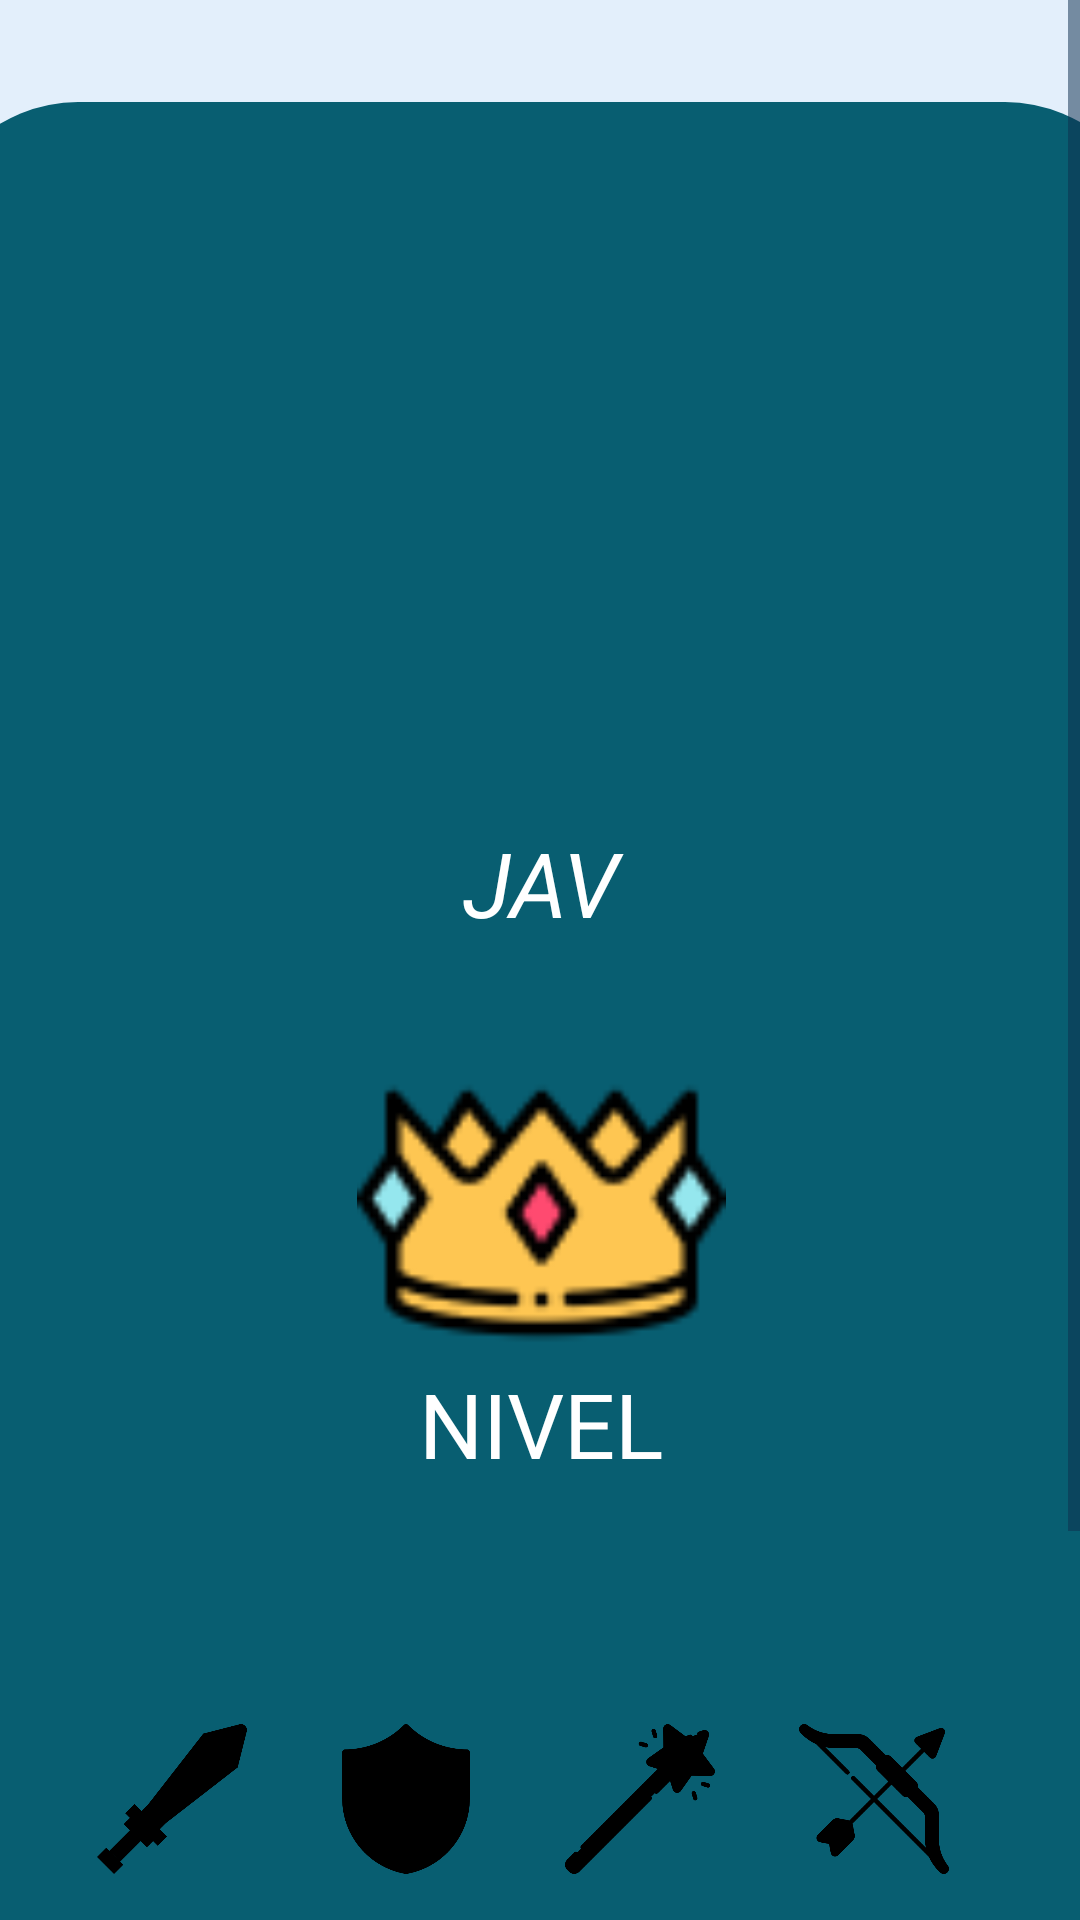

This screen was rendered from an Android layout file. Write that file and the resources it references.
<!-- AndroidManifest.xml: activity theme Base.Theme.JavApp.2 -->
<!-- res/layout/activity_main.xml -->
<?xml version="1.0" encoding="utf-8"?>
<ScrollView xmlns:android="http://schemas.android.com/apk/res/android"
    xmlns:app="http://schemas.android.com/apk/res-auto"
    xmlns:tools="http://schemas.android.com/tools"
    style="@style/Base.Theme.JavApp"
    android:layout_width="match_parent"
    android:layout_height="match_parent"
    android:layout_marginHorizontal="20dp"
    android:background="@color/background"
    tools:context=".MainActivity">

    <androidx.constraintlayout.widget.ConstraintLayout
        style="@style/Base.Theme.JavApp"
        android:layout_width="match_parent"
        android:layout_height="match_parent"
        android:background="@color/background"
        tools:context=".MainActivity">

        <LinearLayout
            android:layout_width="409dp"
            android:layout_height="match_parent"
            android:layout_marginStart="50dp"
            android:layout_marginTop="34dp"
            android:layout_marginEnd="50dp"
            android:background="@drawable/rounded_bg"
            android:orientation="vertical"
            app:layout_constraintBottom_toBottomOf="parent"
            app:layout_constraintEnd_toEndOf="parent"
            app:layout_constraintStart_toStartOf="parent"
            app:layout_constraintTop_toTopOf="parent"
            app:layout_constraintVertical_bias="0.0">

            <ImageView
                android:id="@+id/ivTiti"
                android:layout_width="match_parent"
                android:layout_height="200dp"
                android:layout_marginTop="20sp"
                android:clickable="true"
                app:srcCompat="@drawable/computer" />

            <TextView
                android:id="@+id/tvSentence"
                android:layout_width="match_parent"
                android:layout_height="wrap_content"
                android:layout_margin="20sp"
                android:text="JAV"
                android:textAlignment="center"
                android:textColor="@color/white"
                android:textSize="30sp"
                android:textStyle="italic" />

            <ImageView
                android:id="@+id/ivCrown"
                android:layout_width="match_parent"
                android:layout_height="100dp"
                android:layout_marginTop="20dp"
                app:srcCompat="@drawable/crown" />

            <TextView
                android:id="@+id/tvLevel"
                android:layout_width="match_parent"
                android:layout_height="wrap_content"
                android:layout_marginBottom="30dp"
                android:text="NIVEL"
                android:textAlignment="center"
                android:textColor="@color/white"
                android:textSize="30sp" />

            <LinearLayout
                android:layout_width="match_parent"
                android:layout_height="wrap_content"
                android:layout_marginTop="50sp"
                android:gravity="center"
                android:orientation="horizontal">

                <ImageView
                    android:id="@+id/ivSword"
                    android:layout_width="50dp"
                    android:layout_height="50dp"
                    android:layout_marginStart="8dp"
                    android:layout_marginEnd="20dp"
                    android:clickable="true"
                    app:srcCompat="@drawable/no_sword" />

                <ImageView
                    android:id="@+id/ivShield"
                    android:layout_width="50dp"
                    android:layout_height="50dp"
                    android:layout_marginStart="8dp"
                    android:layout_marginEnd="20dp"
                    android:clickable="true"
                    app:srcCompat="@drawable/no_shield" />

                <ImageView
                    android:id="@+id/ivWand"
                    android:layout_width="50dp"
                    android:layout_height="50dp"
                    android:layout_marginStart="8dp"
                    android:layout_marginEnd="20dp"
                    android:clickable="true"
                    app:srcCompat="@drawable/no_wand" />

                <ImageView
                    android:id="@+id/ivArch"
                    android:layout_width="50dp"
                    android:layout_height="50dp"
                    android:layout_marginStart="8dp"
                    android:layout_marginEnd="20dp"
                    android:clickable="true"
                    app:srcCompat="@drawable/no_arch" />
            </LinearLayout>

            <LinearLayout
                android:layout_width="match_parent"
                android:layout_height="match_parent"
                android:layout_gravity="center"
                android:layout_marginTop="50sp"

                android:orientation="horizontal">

                <androidx.appcompat.widget.AppCompatButton
                    android:id="@+id/btnLessons"
                    android:layout_width="match_parent"
                    android:layout_height="wrap_content"
                    android:layout_margin="40dp"
                    android:background="@color/accents"
                    android:shadowRadius="@android:integer/config_longAnimTime"
                    android:text="LECCIONES"
                    android:textColor="@color/white"
                    android:textSize="20sp" />


            </LinearLayout>
        </LinearLayout>

    </androidx.constraintlayout.widget.ConstraintLayout>

</ScrollView>
<!-- resources referenced by this layout -->
<resources>
  <color name="accents">#0E304E</color>
  <color name="background">#E3EFFB</color>
  <color name="white">#FFFFFFFF</color>
  <!-- drawable crown: png bitmap (drawable, 3420 bytes) -->
  <!-- drawable no_arch: png bitmap (drawable, 11069 bytes) -->
  <!-- drawable no_shield: png bitmap (drawable, 8060 bytes) -->
  <!-- drawable no_sword: png bitmap (drawable, 7225 bytes) -->
  <!-- drawable no_wand: png bitmap (drawable, 6953 bytes) -->
  <!-- drawable rounded_bg (drawable) -->
  <?xml version="1.0" encoding="utf-8"?>
  <shape xmlns:android="http://schemas.android.com/apk/res/android"
      android:shape="rectangle">
  
      <solid android:color="@color/card" />
  
      <corners android:topLeftRadius="50sp" android:topRightRadius="50sp"/>
  
  
  </shape>
  <style name="Base.Theme.JavApp" parent="Theme.Material3.DayNight.NoActionBar">
          
          <item name="colorPrimary">@color/card</item>
          <item name="colorPrimaryVariant">@color/card</item>
          <item name="colorOnPrimary">@color/card</item>
  
          
          <item name="colorSecondary">@color/accents</item>
          <item name="colorSecondaryVariant">@color/accents</item>
          <item name="colorOnSecondary">@color/accents</item>
  
          
          <item name="android:windowBackground">@color/background</item>
  
          
          <item name="android:textColorPrimary">@color/white</item>
          <item name="android:textColorSecondary">@color/accents</item>
  
          
          <item name="android:windowContentTransitions">true</item>
  
      </style>
  <style name="Base.Theme.JavApp.2" parent="Base.Theme.JavApp">
          <item name="android:windowLightStatusBar">true</item>
          <item name="colorPrimary">@color/background</item>
  
      </style>
  <color name="card">#085E71</color>
</resources>
